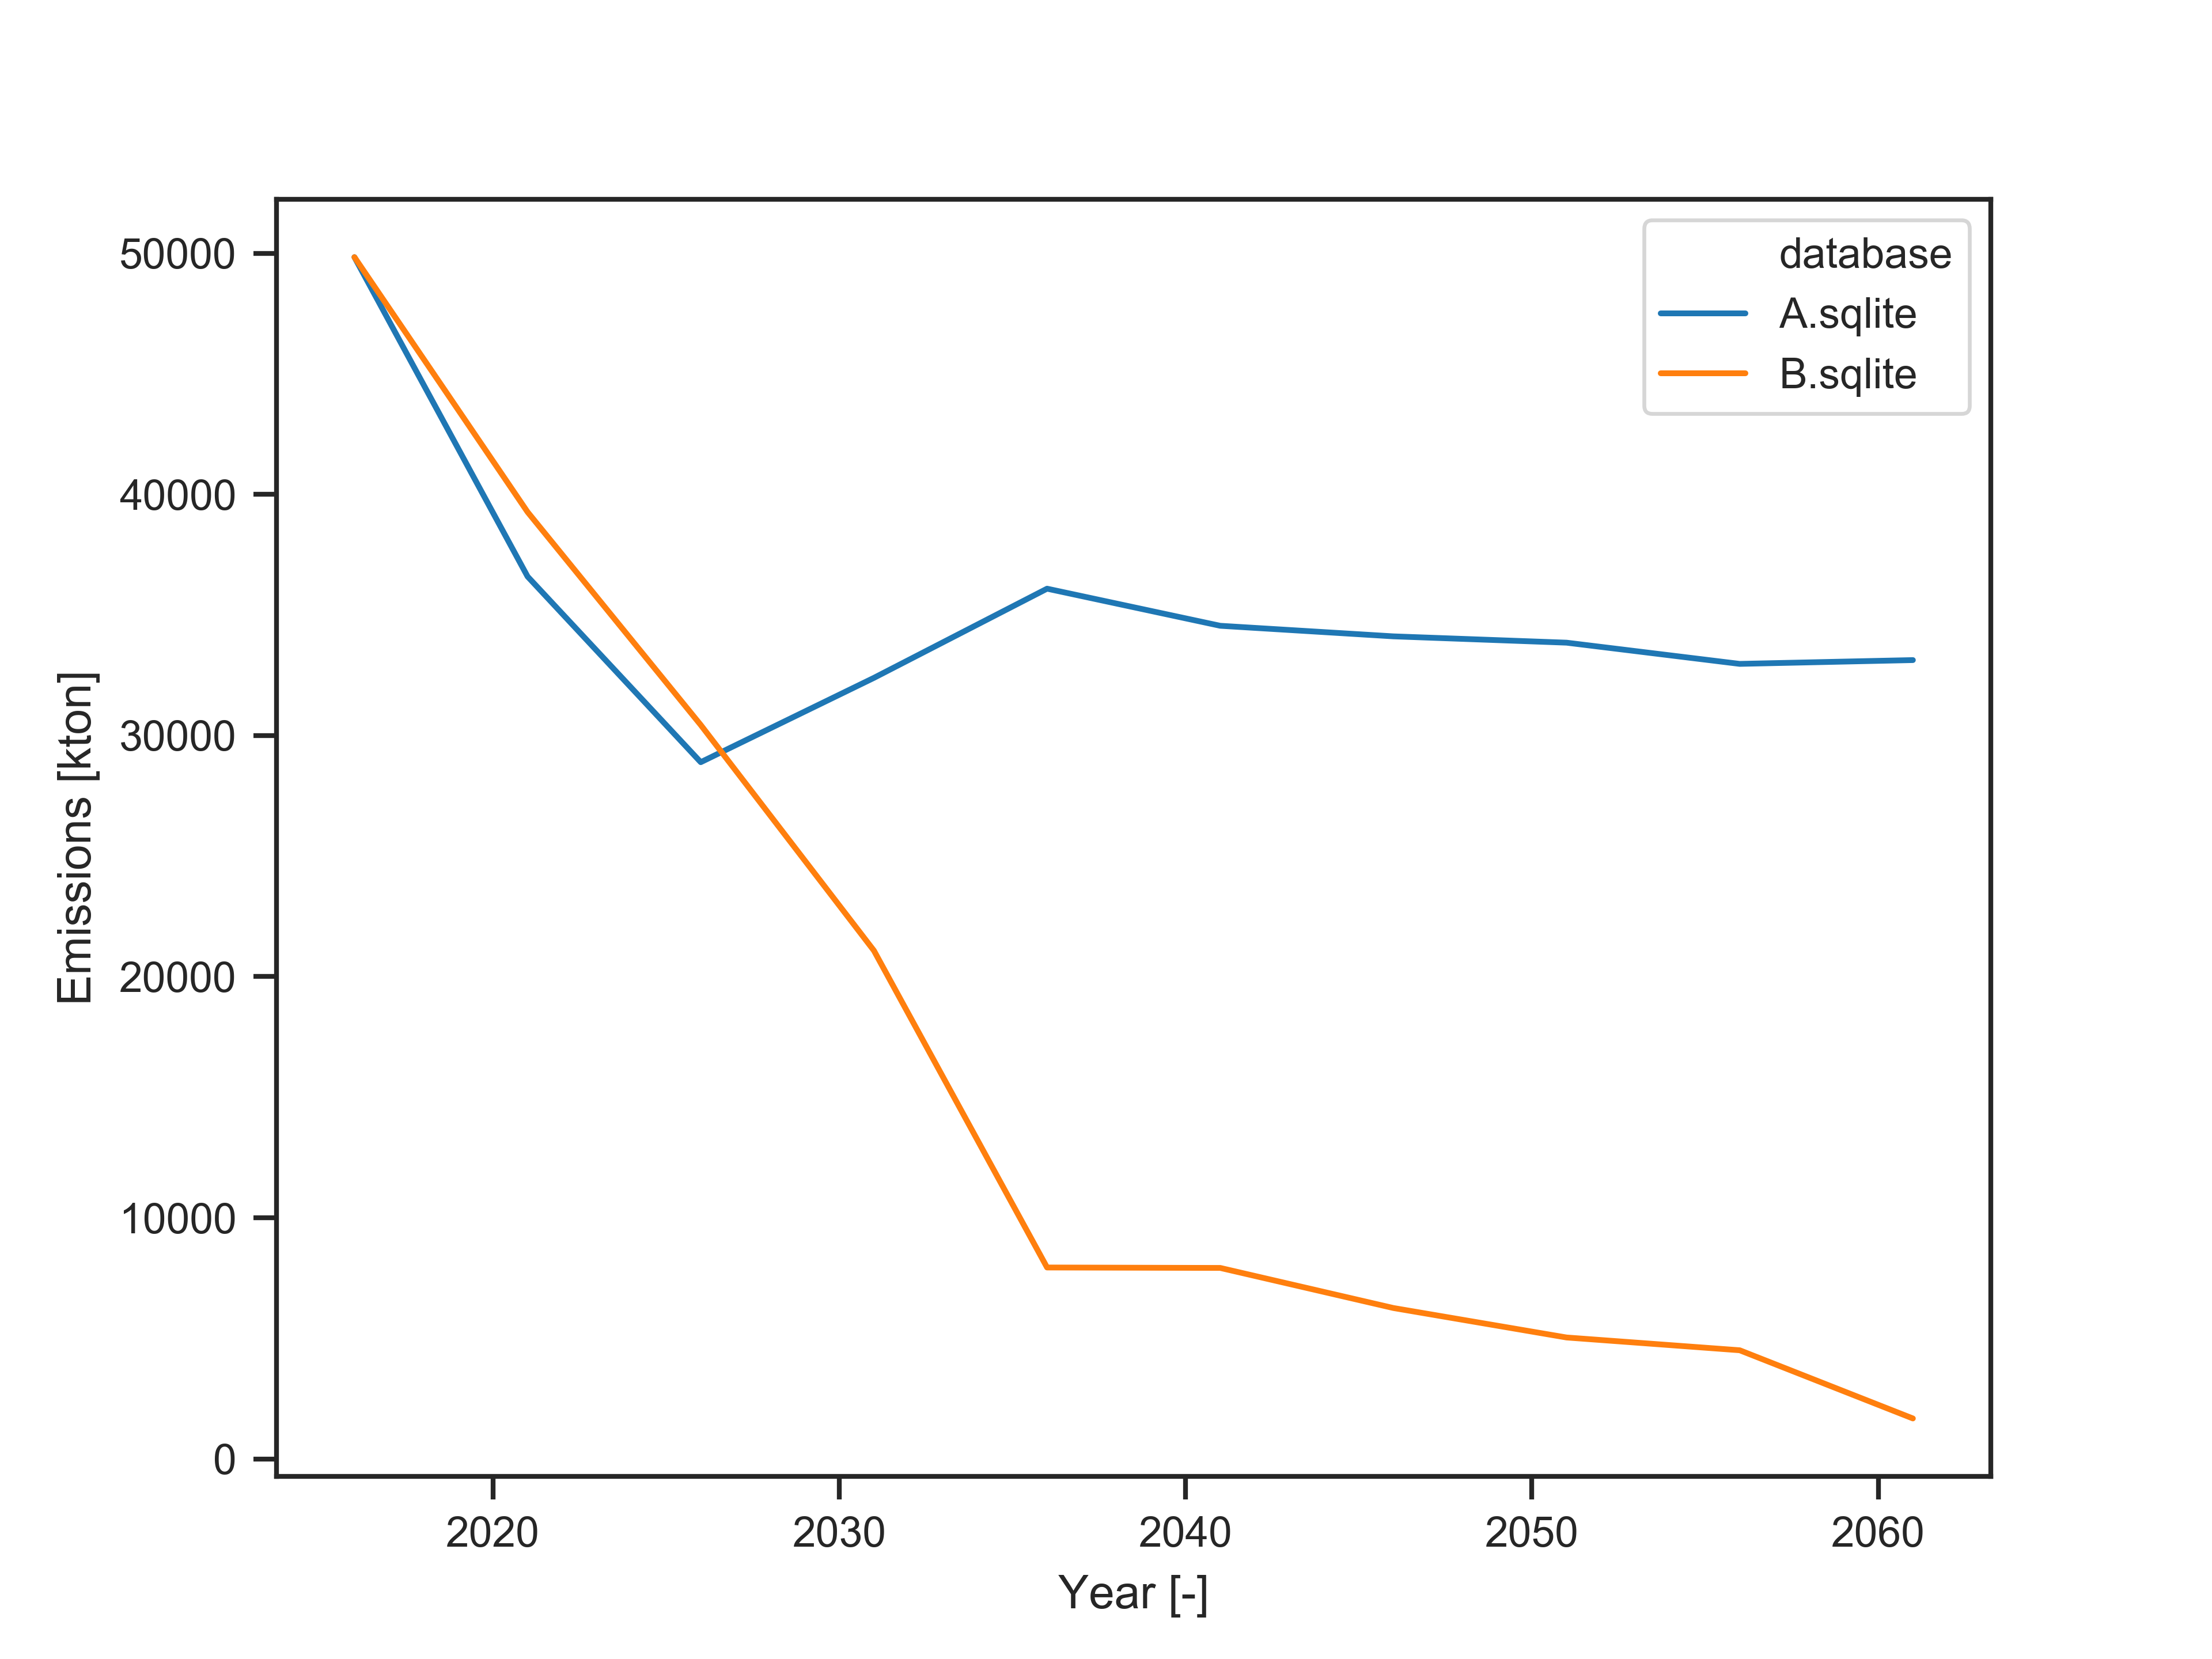

Source data for this figure (header and first rows):
, database, scenario, 2016, 2021, 2026, 2031, 2036, 2041, 2046, 2051, 2056, 2061
0, A.sqlite, solve, 49838, 36593, 28893, 32390, 36089, 34551, 34112, 33850, 32970, 33128
1, B.sqlite, solve, 49838, 39268, 30437, 21080, 7938, 7920, 6257, 5035, 4505, 1678
